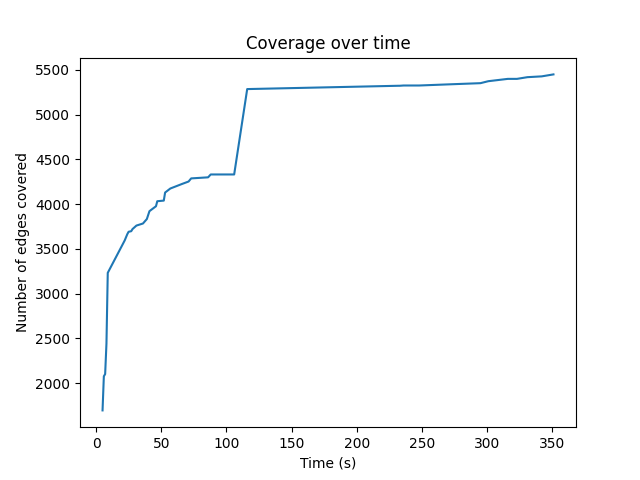

Values plotted in this chart, from the file beside it:
5, 1696
6, 2077
7, 2102
8, 2442
9, 3233
20, 3539
22, 3595
24, 3665
25, 3692
27, 3698
28, 3722
31, 3761
36, 3784
39, 3834
41, 3922
46, 3977
47, 4033
52, 4040
53, 4130
57, 4175
66, 4226
71, 4253
73, 4288
86, 4300
88, 4332
99, 4332
106, 4332
116, 5286
232, 5323
233, 5323
236, 5326
248, 5326
273, 5340
295, 5352
301, 5374
316, 5400
323, 5400
331, 5419
342, 5428
351, 5450
